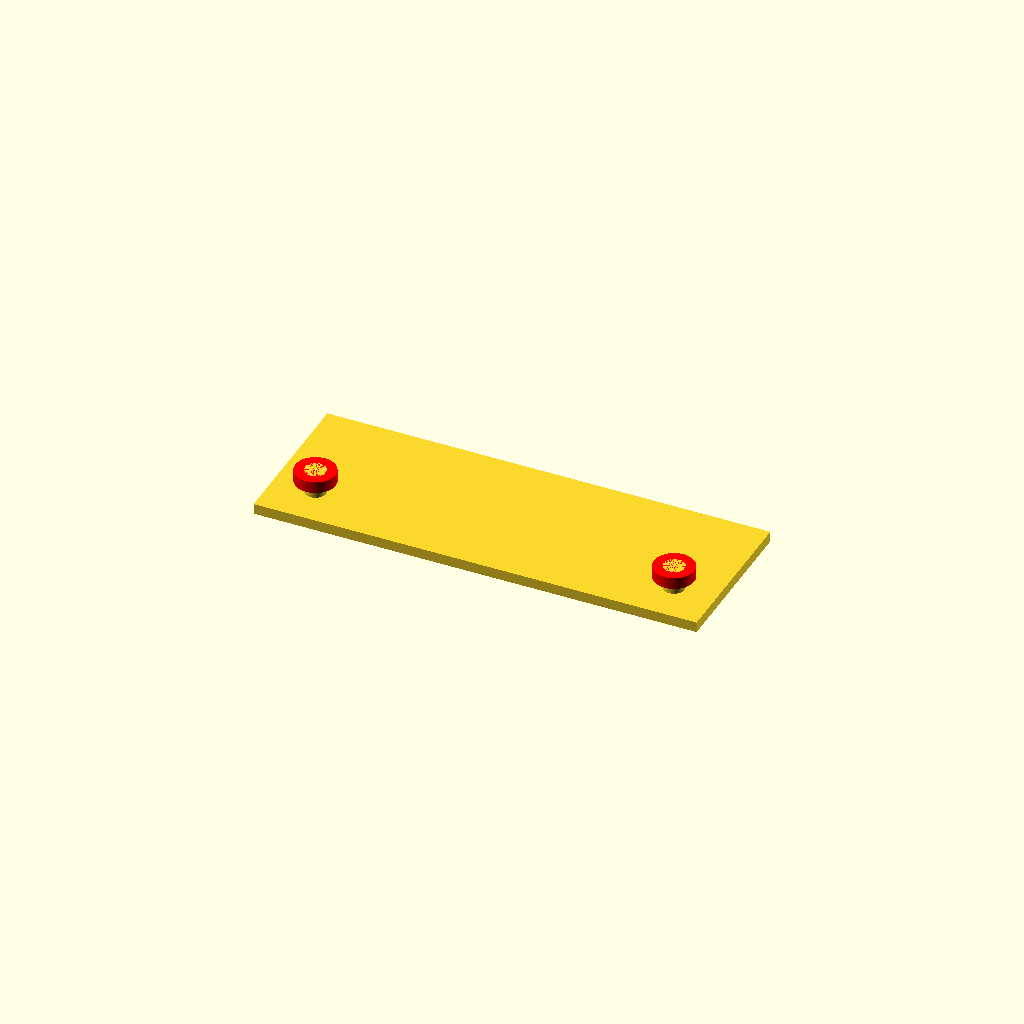
Cell 1 — every parameter at its default value.
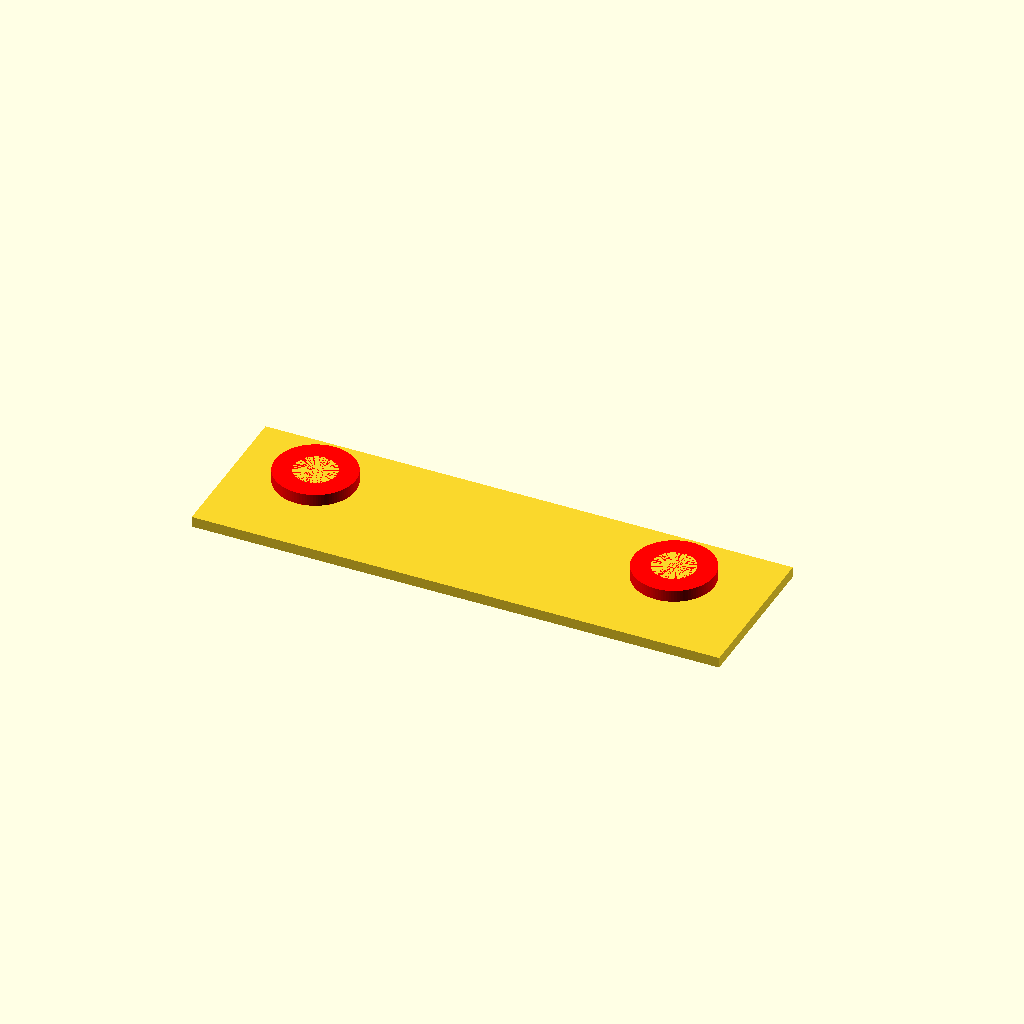
Cell 2: hole_diameter = 16 (everything else at default).
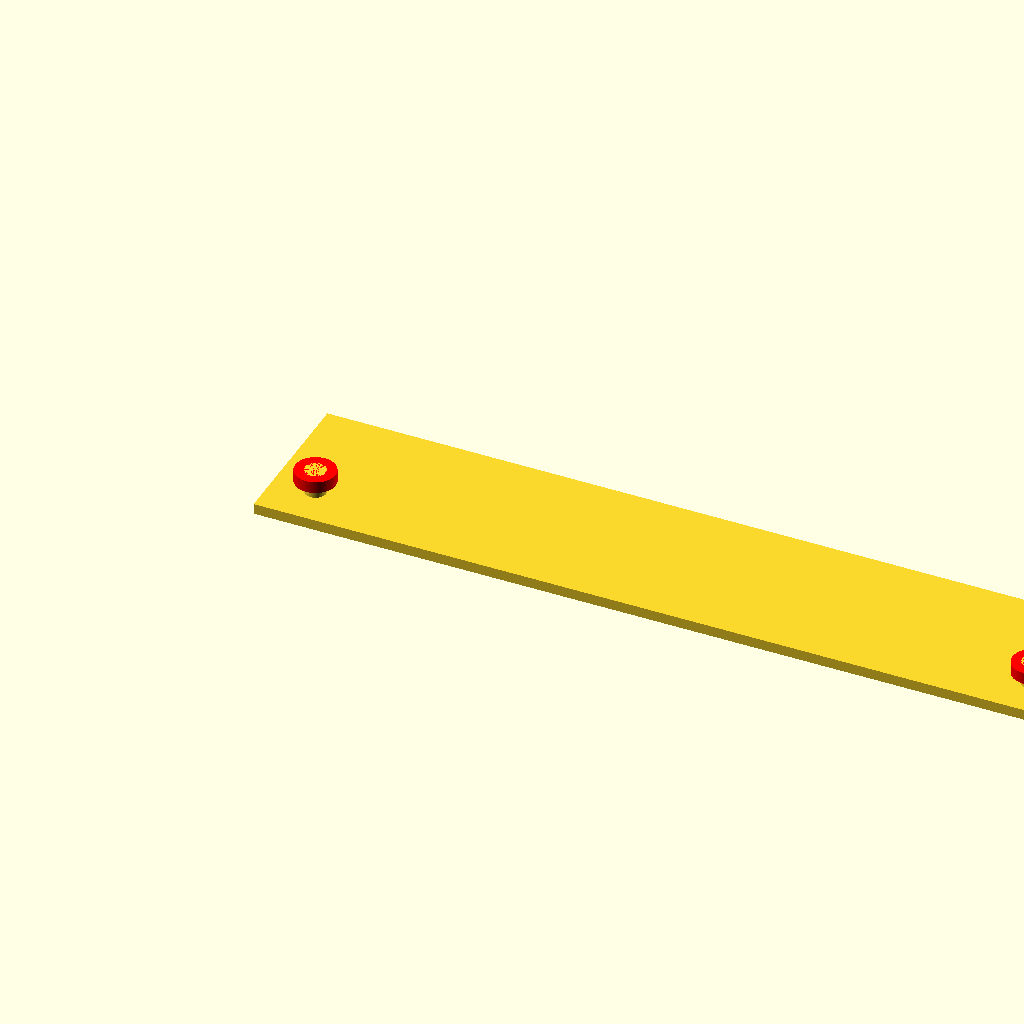
Cell 3: the same model with hole_distance = 136.
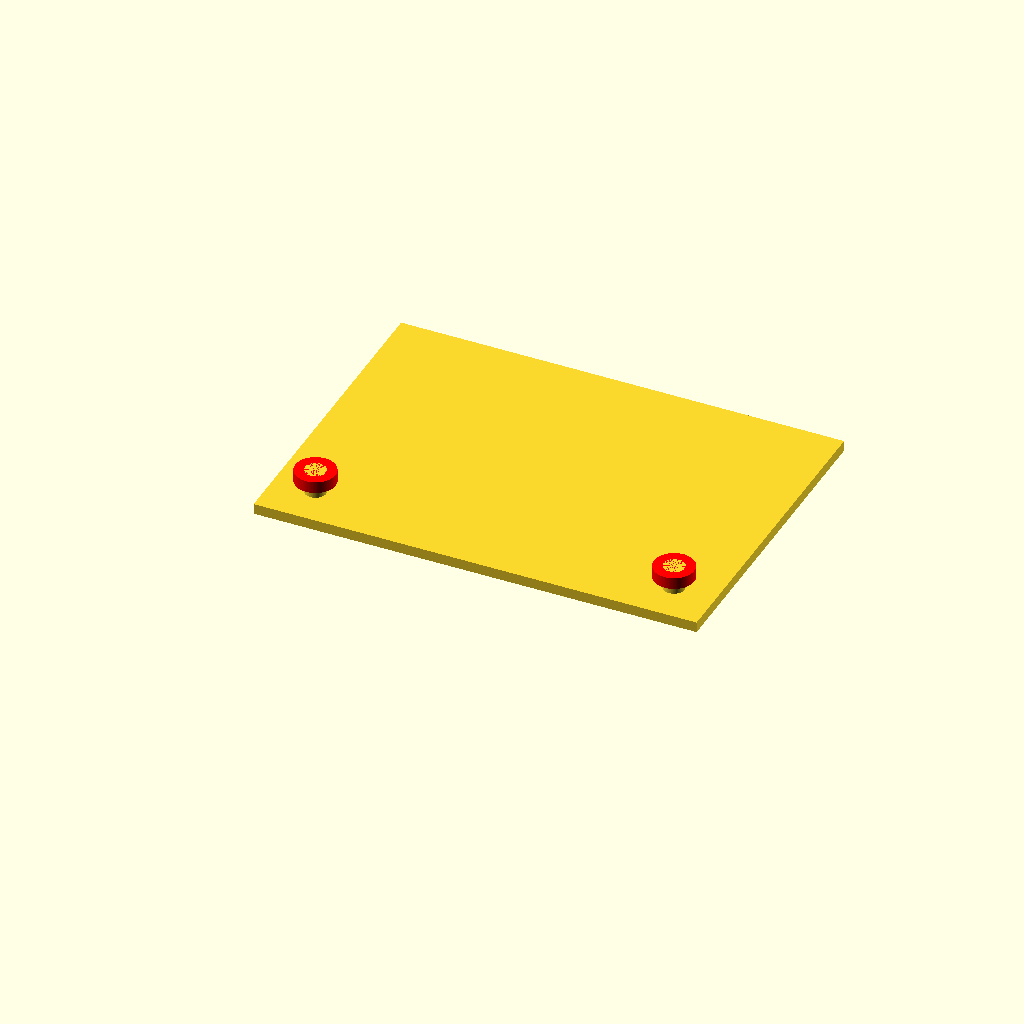
Cell 4: height = 60 (everything else at default).
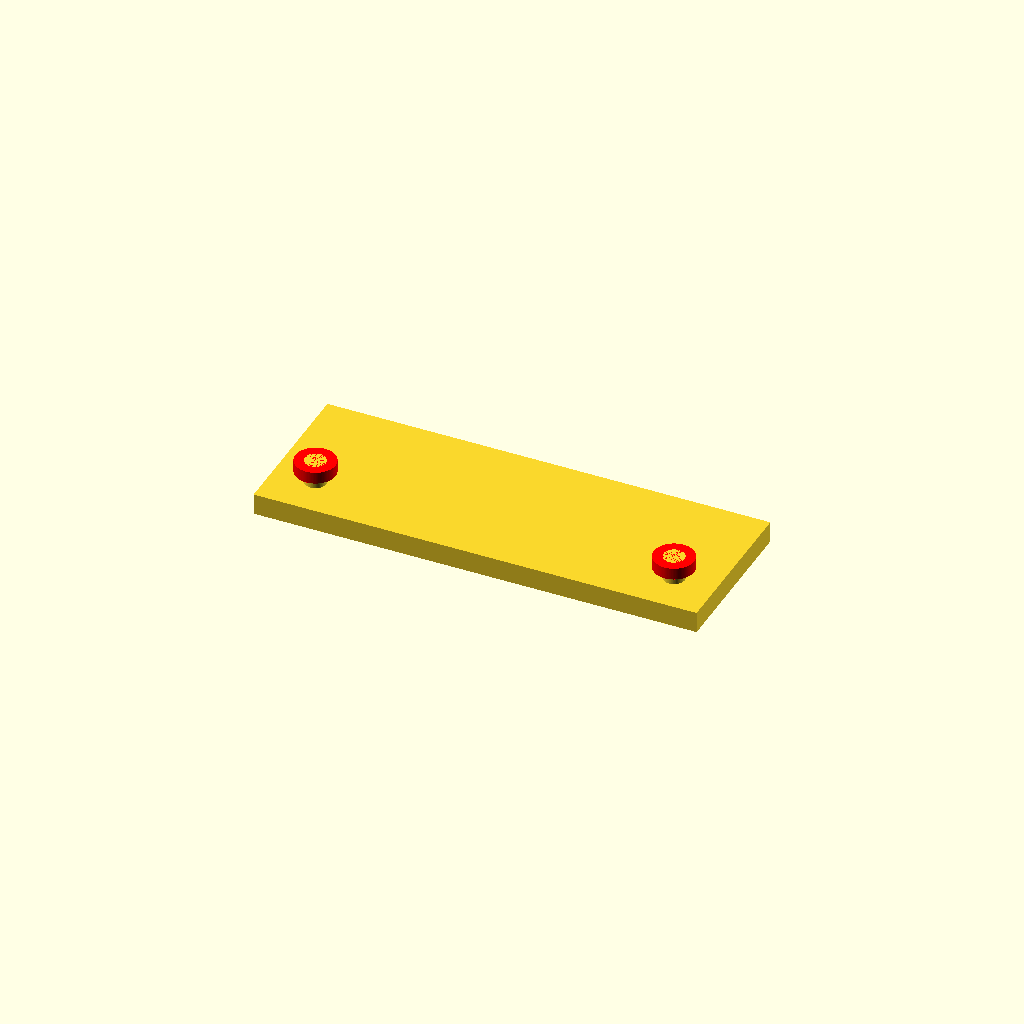
Cell 5: plane_height = 4 (everything else at default).
All cells are drawn from one camera (rotation 55°, 0°, 25°, orthographic, colour scheme Cornfield), so only the parameter changes between them.
Source of the model, projects/air_quality_monitor_bracket/air_quality_monitor_bracket.scad:
$fn = 100;
hole_diameter = 8;
hole_distance = 68;
hole_depth = 4.5;
height = 30;
plane_height = 2;

//backplate
translate([-hole_diameter, -hole_diameter, 0]) {
  cube([hole_distance + hole_diameter * 2, height, plane_height]);
}

//peg #1
translate([hole_distance, 0, plane_height]) {
  color("red")
    translate([0, 0, hole_depth / 2]) {
      cylinder(d=hole_diameter * .95, h=hole_depth / 2);
    }
  cylinder(d=hole_diameter / 2, h=hole_depth);
}

//peg #2
translate([0, 0, plane_height]) {
  color("red")
    translate([0, 0, hole_depth / 2]) {
      cylinder(d=hole_diameter * .95, h=hole_depth / 2);
    }
  cylinder(d=hole_diameter / 2, h=hole_depth);
}
Parameter table extracted from the source (name, type, default, range or options):
hole_diameter: number, default 8
hole_distance: number, default 68
hole_depth: number, default 4.5
height: number, default 30
plane_height: number, default 2
